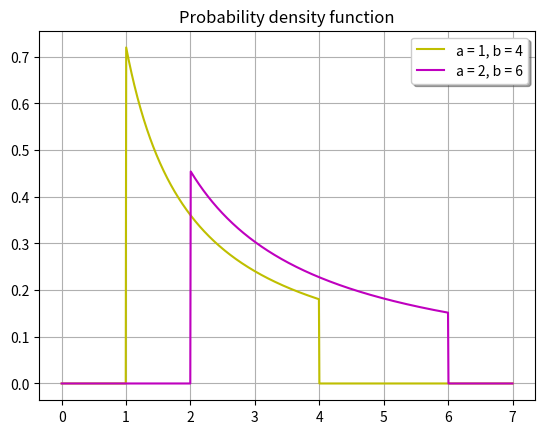
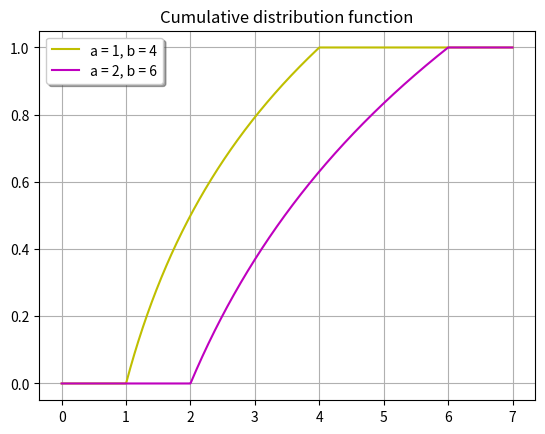

Recreate these plots in Python, in order.

import numpy as np
from scipy.stats import loguniform
import matplotlib.pyplot as plt


# Recreate (more or less) the PDF and CDF plots shown in the wikipedia article.

n = 1000
x = np.linspace(0, 7, n)
pdf1 = loguniform.pdf(x, 1, 4)
pdf2 = loguniform.pdf(x, 2, 6)

cdf1 = loguniform.cdf(x, 1, 4)
cdf2 = loguniform.cdf(x, 2, 6)

plt.figure(1)
plt.plot(x, pdf1, 'y', label='a = 1, b = 4')
plt.plot(x, pdf2, 'm', label='a = 2, b = 6')
plt.legend(framealpha=1, shadow=True)
plt.grid(True)
plt.title('Probability density function')
plt.show()


plt.figure(2)
plt.plot(x, cdf1, 'y', label='a = 1, b = 4')
plt.plot(x, cdf2, 'm', label='a = 2, b = 6')
plt.legend(framealpha=1, shadow=True)
plt.grid(True)
plt.title('Cumulative distribution function')
plt.show()
